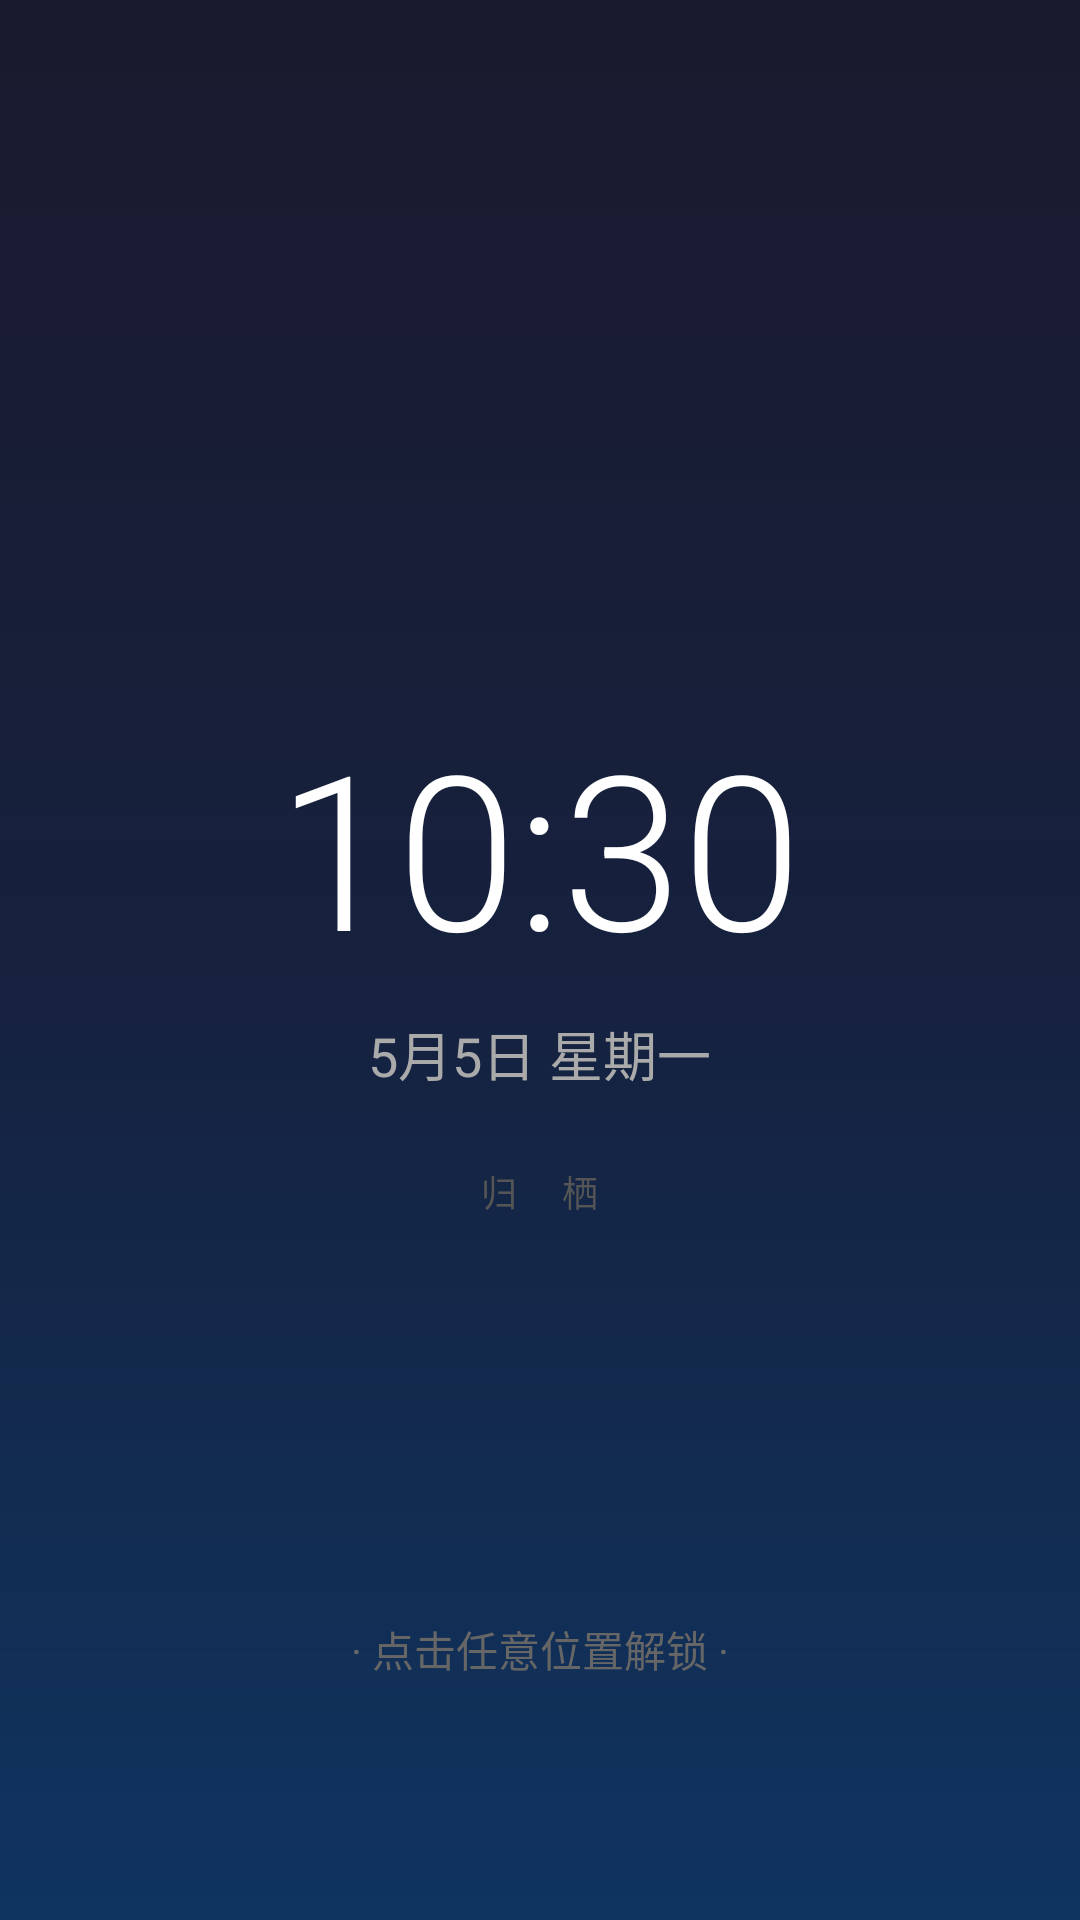

This screen was rendered from an Android layout file. Write that file and the resources it references.
<!-- AndroidManifest.xml: application theme AppTheme -->
<!-- res/layout/activity_main.xml -->
<?xml version="1.0" encoding="utf-8"?>
<FrameLayout xmlns:android="http://schemas.android.com/apk/res/android"
    android:id="@+id/lockScreen"
    android:layout_width="match_parent"
    android:layout_height="match_parent"
    android:background="@drawable/lock_bg"
    android:clickable="true"
    android:focusable="true">

    
    <LinearLayout
        android:layout_width="match_parent"
        android:layout_height="wrap_content"
        android:layout_gravity="center"
        android:gravity="center"
        android:orientation="vertical">

        
        <TextView
            android:id="@+id/tvTime"
            android:layout_width="wrap_content"
            android:layout_height="wrap_content"
            android:fontFamily="sans-serif-light"
            android:text="10:30"
            android:textColor="#FFFFFF"
            android:textSize="72sp" />

        
        <TextView
            android:id="@+id/tvDate"
            android:layout_width="wrap_content"
            android:layout_height="wrap_content"
            android:layout_marginTop="8dp"
            android:text="5月5日 星期一"
            android:textColor="#AAAAAA"
            android:textSize="18sp" />

        
        <TextView
            android:layout_width="wrap_content"
            android:layout_height="wrap_content"
            android:layout_marginTop="24dp"
            android:text="归 栖"
            android:textColor="#555555"
            android:textSize="12sp"
            android:letterSpacing="0.5" />

    </LinearLayout>

    
    <TextView
        android:id="@+id/tvUnlock"
        android:layout_width="wrap_content"
        android:layout_height="wrap_content"
        android:layout_gravity="center_horizontal|bottom"
        android:layout_marginBottom="80dp"
        android:text="· 点击任意位置解锁 ·"
        android:textColor="#666666"
        android:textSize="14sp" />

</FrameLayout>
<!-- resources referenced by this layout -->
<resources>
  <!-- drawable lock_bg (drawable) -->
  <?xml version="1.0" encoding="utf-8"?>
  <shape xmlns:android="http://schemas.android.com/apk/res/android">
      <gradient
          android:startColor="#1a1a2e"
          android:centerColor="#16213e"
          android:endColor="#0f3460"
          android:angle="270" />
  </shape>
  <style name="AppTheme" parent="Base.AppTheme" />
  <style name="Base.AppTheme" parent="Theme.Material3.DayNight.NoActionBar">
      <item name="alertDialogTheme">@style/HavenDialogTheme</item>
      <item name="android:alertDialogTheme">@style/HavenDialogTheme</item>
      <item name="android:statusBarColor">@android:color/transparent</item>
      <item name="android:navigationBarColor">@android:color/transparent</item>
      <item name="android:windowDrawsSystemBarBackgrounds">true</item>
    </style>
  <style name="HavenDialogTheme" parent="ThemeOverlay.Material3.MaterialAlertDialog">
      <item name="android:windowBackground">@drawable/dialog_bg</item>
      <item name="android:textColor">#2D2B28</item>
      <item name="android:textColorPrimary">#2D2B28</item>
      <item name="android:textColorSecondary">#6B6560</item>
      <item name="android:textColorHint">#4D6B6560</item>
      <item name="android:editTextColor">#2D2B28</item>
      <item name="colorPrimary">#C49A6C</item>
      <item name="colorOnPrimary">#FFFFFF</item>
      <item name="colorOnSurface">#2D2B28</item>
      <item name="colorOnSurfaceVariant">#6B6560</item>
      <item name="colorSurface">#FDFCFA</item>
      <item name="colorSurfaceVariant">#F8F7F4</item>
      <item name="android:textColorAlertDialogListItem">#2D2B28</item>
      <item name="android:listPreferredItemHeightSmall">52dp</item>
      <item name="buttonBarPositiveButtonStyle">@style/HavenDialogButton</item>
      <item name="buttonBarNegativeButtonStyle">@style/HavenDialogButtonNeg</item>
    </style>
  <!-- drawable dialog_bg (drawable) -->
  <?xml version="1.0" encoding="utf-8"?>
  <layer-list xmlns:android="http://schemas.android.com/apk/res/android">
      <item>
          <shape>
              <solid android:color="#18000000" />
              <corners android:radius="20dp" />
          </shape>
      </item>
      <item android:bottom="1dp" android:left="0.5dp" android:right="0.5dp" android:top="0dp">
          <shape>
              <solid android:color="@color/haven_dialog_bg" />
              <corners android:radius="20dp" />
          </shape>
      </item>
  </layer-list>
  <style name="HavenDialogButton" parent="Widget.Material3.Button.TextButton.Dialog">
      <item name="android:textColor">#C49A6C</item>
      <item name="android:textSize">14sp</item>
      <item name="android:paddingStart">20dp</item>
      <item name="android:paddingEnd">20dp</item>
    </style>
  <style name="HavenDialogButtonNeg" parent="Widget.Material3.Button.TextButton.Dialog">
      <item name="android:textColor">#8A7E74</item>
      <item name="android:textSize">14sp</item>
      <item name="android:paddingStart">20dp</item>
      <item name="android:paddingEnd">20dp</item>
    </style>
  <color name="haven_dialog_bg">#FFFFFF</color>
</resources>
